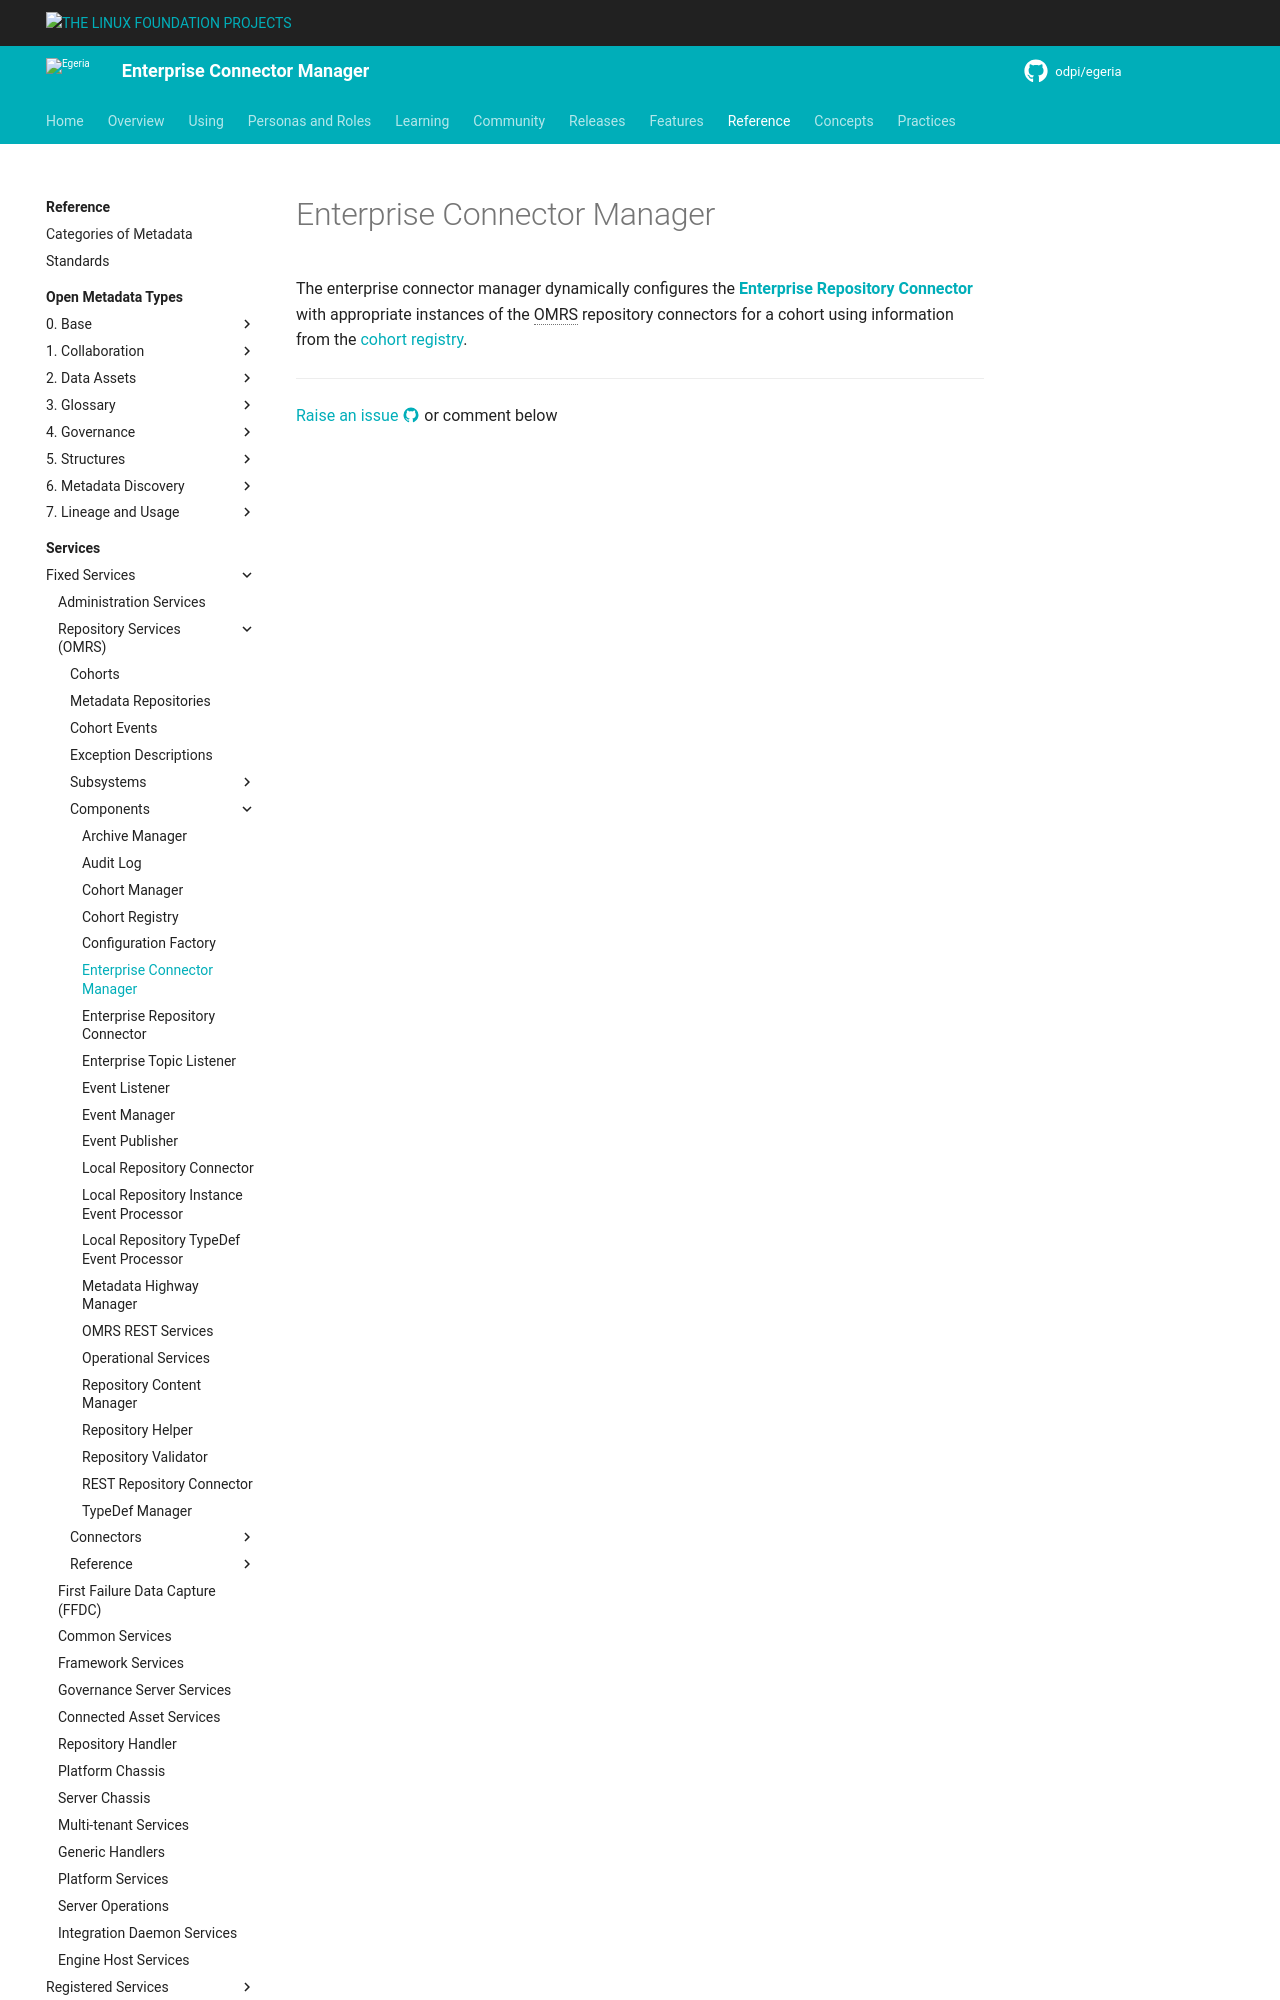

repository: odpi/egeria-docs · page: services/omrs/component-descriptions/enterprise-connector-manager/index.html · generator: mkdocs

<!-- SPDX-License-Identifier: CC-BY-4.0 -->
<!-- Copyright Contributors to the ODPi Egeria project. -->

# Enterprise Connector Manager

The enterprise connector manager dynamically configures
the **[Enterprise Repository Connector](enterprise-repository-connector.md)**
with appropriate instances of the OMRS repository connectors for a cohort
using information fro
